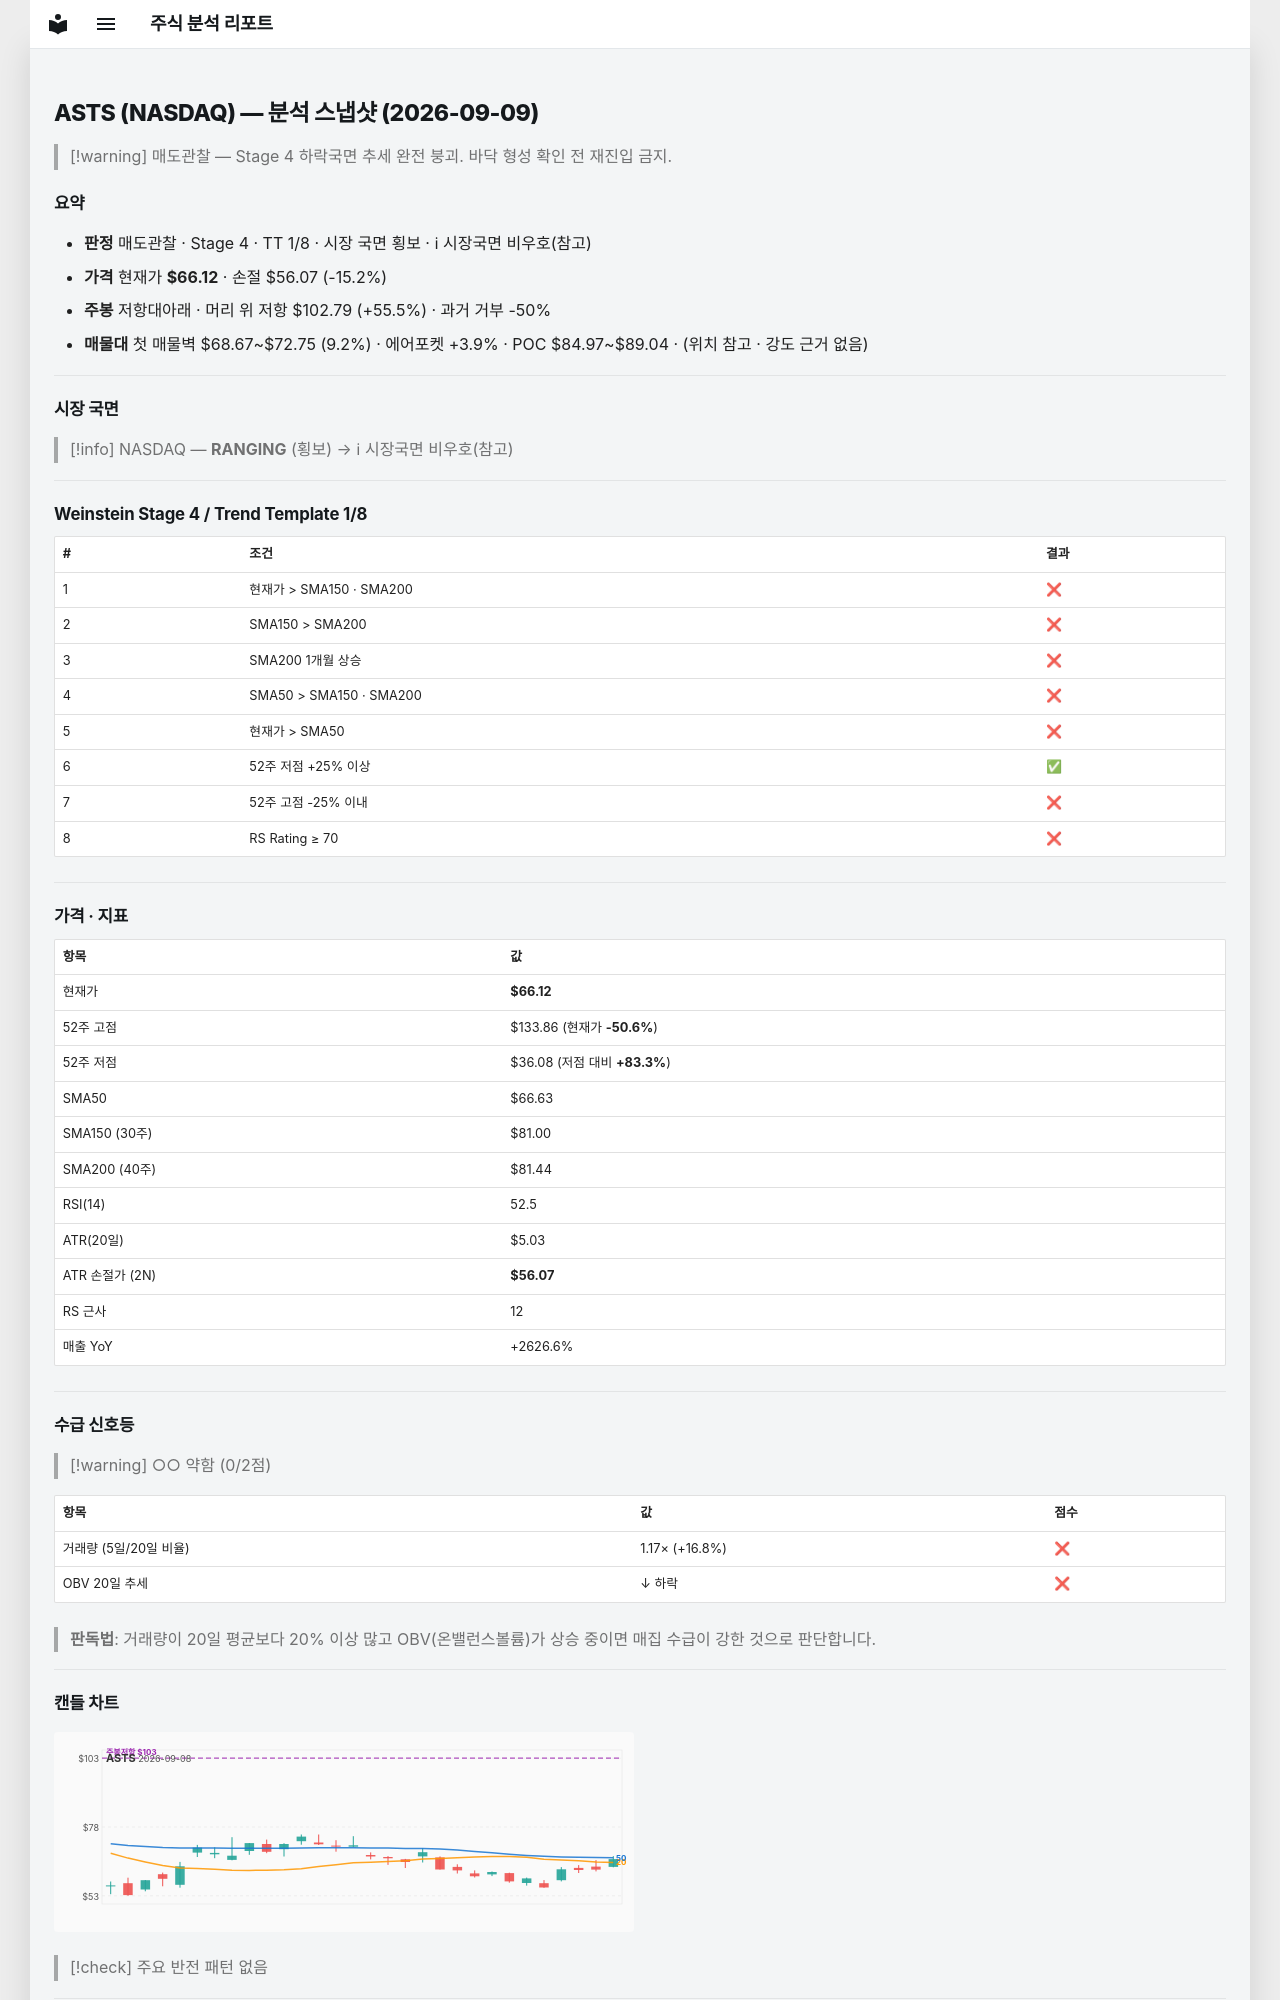

repository: soloandco/stock-reports · page: snapshots/ASTS-2026-09-09/index.html · generator: mkdocs

---
type: analysis-snapshot
title: ASTS 분석 스냅샷
ticker: ASTS
market: NASDAQ
created: 2026-09-09
updated: 2026-09-09
bar-date: 2026-09-08
verdict: 매도관찰
real-rr: 3.65
sma50-gap-pct: -0.8
weekly-position: 저항대아래
weekly-overhead-price: 102.79
weekly-overhead-pct: 55.5
stage: 4
trend-template-score: 1
price: 66.12000274658203
stop-price: 56.06764269800837
market-regime: RANGING
supply-demand-score: 0/2
supply-demand-label: 약함
status: tracking
tags:
  - stock-agent
  - watchlist
  - ASTS
  - analysis
related:
  - "[[analysis-template]]"
---

# ASTS (NASDAQ) — 분석 스냅샷 (2026-09-09)

> [!warning] 매도관찰 — Stage 4 하락국면
> 추세 완전 붕괴. 바닥 형성 확인 전 재진입 금지.

## 요약

- **판정** 매도관찰 · Stage 4 · TT 1/8 · 시장 국면 횡보 · ℹ 시장국면 비우호(참고)
- **가격** 현재가 **$66.12** · 손절 $56.07 (-15.2%)
- **주봉** 저항대아래 · 머리 위 저항 $102.79 (+55.5%) · 과거 거부 -50%
- **매물대** 첫 매물벽 $68.67~$72.75 (9.2%) · 에어포켓 +3.9% · POC $84.97~$89.04 · (위치 참고 · 강도 근거 없음)

---

## 시장 국면

> [!info] NASDAQ — **RANGING** (횡보) → ℹ 시장국면 비우호(참고)

---

## Weinstein Stage 4 / Trend Template 1/8

| # | 조건 | 결과 |
|---|------|------|
| 1 | 현재가 > SMA150 · SMA200 | ❌ |
| 2 | SMA150 > SMA200 | ❌ |
| 3 | SMA200 1개월 상승 | ❌ |
| 4 | SMA50 > SMA150 · SMA200 | ❌ |
| 5 | 현재가 > SMA50 | ❌ |
| 6 | 52주 저점 +25% 이상 | ✅ |
| 7 | 52주 고점 -25% 이내 | ❌ |
| 8 | RS Rating ≥ 70 | ❌ |

---

## 가격 · 지표

| 항목 | 값 |
|------|---|
| 현재가 | **$66.12** |
| 52주 고점 | $133.86 (현재가 **-50.6%**) |
| 52주 저점 | $36.08 (저점 대비 **+83.3%**) |
| SMA50 | $66.63 |
| SMA150 (30주) | $81.00 |
| SMA200 (40주) | $81.44 |
| RSI(14) | 52.5 |
| ATR(20일) | $5.03 |
| ATR 손절가 (2N) | **$56.07** |
| RS 근사 | 12 |
| 매출 YoY | +2626.6% |

---
## 수급 신호등

> [!warning] ○○ 약함 (0/2점)

| 항목 | 값 | 점수 |
|------|------|------|
| 거래량 (5일/20일 비율) | 1.17× (+16.8%) | ❌ |
| OBV 20일 추세 | ↓ 하락 | ❌ |

> **판독법**: 거래량이 20일 평균보다 20% 이상 많고 OBV(온밸런스볼륨)가 상승 중이면 매집 수급이 강한 것으로 판단합니다.

---
